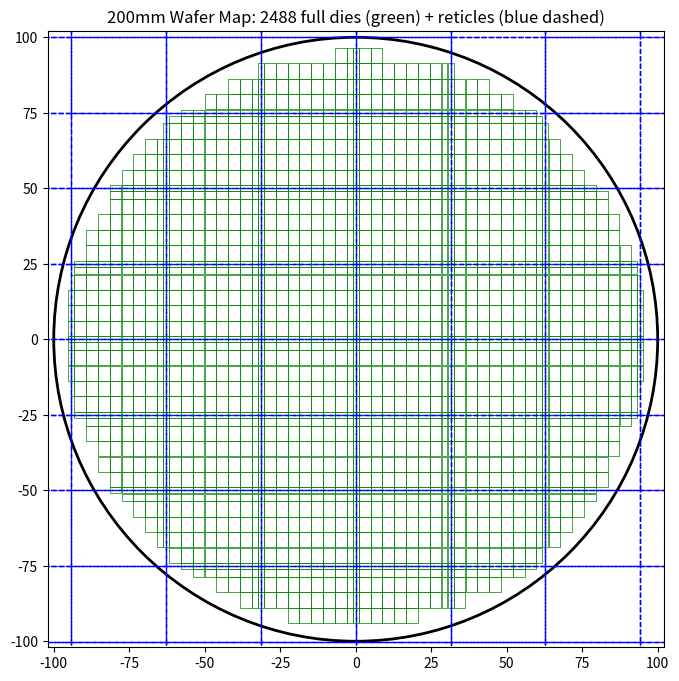
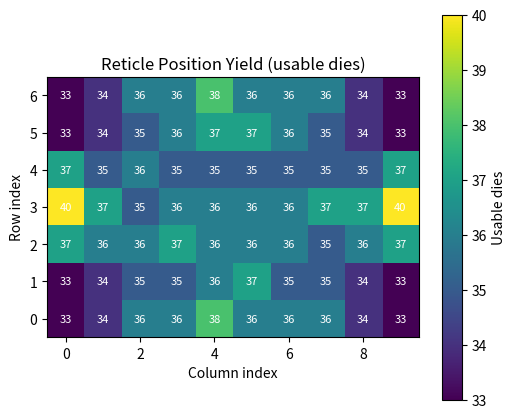

Write the Python code that produced these figures, in order.
import math
import numpy as np
import matplotlib.pyplot as plt
from matplotlib.patches import Circle, Rectangle
from typing import List, Tuple

# --- New Die Slicing Scheme ---
# Units are in mm. columns correspond to die widths, rows to die heights.
DIE_WIDTHS: List[float] = [1, 3.88, 3.88, 3.88, 3.88, 3.88, 3.88, 3.88, 1.94, 1]
DIE_HEIGHTS: List[float] = list(reversed([1, 2.535, 5.070, 5.070, 5.070, 5.070, 1]))
KERF: float = 0.035 # Saw kerf in mm
WAFER_SIZE: float = 200 # Wafer size in mm
EXLUSION_ZONE: float = 3.0 # Exclusion zone from wafer edge in mm

def die_yield_centered_reticle_flexible(
    die_widths: List[float],
    die_heights: List[float],
    kerf: float,
    wafer_size: float = 200,
    exclusion_zone: float = 3.0,
    plot: bool = False,
    heatmap: bool = False
) -> Tuple[int, List[Tuple[float, float]], np.ndarray]:
    """
    Compute usable die yield on a wafer with tiling starting from central 4 reticle shots.
    This version supports dies of different widths (columns) and heights (rows) within the reticle.
    
    Parameters:
        die_widths: List of die widths (column-wise) in mm.
        die_heights: List of die heights (row-wise) in mm.
        kerf: Saw kerf in mm.
        wafer_size: Wafer diameter in mm.
        plot: Plot wafer + dies + reticle locations.
        heatmap: Plot reticle yield heatmap.
    
    Returns:
        total_dies: Total number of full dies found on the wafer.
        die_centers: List of (x, y) center coordinates for the usable dies.
        reticle_yield_counts: 2D numpy array of yield counts for each die position within the reticle.
    """
    
    wafer_r: float = (wafer_size / 2.0) - exclusion_zone # Effective wafer radius after exclusion zone
    reticle_cols: int = len(die_widths)
    reticle_rows: int = len(die_heights)

    # Calculate horizontal and vertical pitch lists (die_dim + kerf)
    px_list: List[float] = [dw + kerf for dw in die_widths]
    py_list: List[float] = [dh + kerf for dh in die_heights]
    
    # Reticle dimensions are the sum of all pitches, minus one kerf
    ret_w: float = sum(px_list) - kerf
    ret_h: float = sum(py_list) - kerf

    # Determine number of reticles to tile in each direction
    # This logic assumes the reticle centers tile from (0,0) and tries to cover the wafer.
    n_rx: int = int(math.ceil((wafer_r + ret_w/2) / ret_w))
    n_ry: int = int(math.ceil((wafer_r + ret_h/2) / ret_h))

    # Compute reticle origin positions (tile from center)
    origins: List[Tuple[float, float]] = []
    for ix in range(-n_rx, n_rx):
        for iy in range(-n_ry, n_ry):
            ox: float = ix * ret_w
            oy: float = iy * ret_h
            origins.append((ox, oy))

    centers: List[Tuple[float, float]] = []
    reticle_yield_counts: np.ndarray = np.zeros((reticle_rows, reticle_cols), dtype=int)
    total_dies: int = 0

    # Scan dies within each reticle
    for ox, oy in origins:
        for c in range(reticle_cols):
            # The accumulated distance up to the start of column c
            # This is the sum of pitches for all columns *before* c.
            # Start position in X relative to reticle origin
            x_start_rel: float = sum(px_list[:c])
            die_w: float = die_widths[c]
            hx: float = die_w / 2.0
            
            for r in range(reticle_rows):
                # The accumulated distance up to the start of row r
                # This is the sum of pitches for all rows *before* r.
                # Start position in Y relative to reticle origin
                y_start_rel: float = sum(py_list[:r])
                die_h: float = die_heights[r]
                hy: float = die_h / 2.0

                # Center of the die
                # Die center = Reticle Origin + Relative Start + Half Die Dimension
                cx: float = ox + x_start_rel + hx
                cy: float = oy + y_start_rel + hy
                
                # Check the four corners for being inside the wafer
                corners: List[Tuple[float, float]] = [
                    (cx - hx, cy - hy), (cx + hx, cy - hy),
                    (cx + hx, cy + hy), (cx - hx, cy + hy)
                ]
                
                # A die is usable if *all* four corners are within the wafer radius
                inside: bool = all(x*x + y*y <= wafer_r**2 for x, y in corners)
                
                if inside:
                    centers.append((cx, cy))
                    total_dies += 1
                    # determine die position within reticle (r, c)
                    reticle_yield_counts[r, c] += 1

    # Plot wafer + dies + reticles
    if plot:
        fig, ax = plt.subplots(figsize=(8,8))
        wafer = Circle((0,0), wafer_size / 2.0, edgecolor='black', facecolor='none', lw=2)
        ax.add_patch(wafer)

        # Plot all usable dies
        # We need to iterate over the centers and re-calculate the die dimensions
        # to ensure the correct rectangle is drawn.
        for ox, oy in origins:
            for c in range(reticle_cols):
                x_start_rel: float = sum(px_list[:c])
                die_w: float = die_widths[c]
                
                for r in range(reticle_rows):
                    y_start_rel: float = sum(py_list[:r])
                    die_h: float = die_heights[r]

                    # Lower-left corner of the die
                    llx: float = ox + x_start_rel
                    lly: float = oy + y_start_rel
                    
                    if reticle_yield_counts[r, c] > 0:
                        # Re-check the die is inside for this specific reticle shot
                        # This is necessary because `reticle_yield_counts` accumulates across all shots,
                        # but we only want to plot the dies that were marked as usable.
                        # Since the check is already done above, we can simplify this block:
                        
                        # Find the center for this die in this specific reticle
                        cx = llx + die_w / 2.0
                        cy = lly + die_h / 2.0
                        
                        if (cx, cy) in centers: # Simple check to see if it was a counted die
                            rect = Rectangle(
                                (llx, lly), die_w, die_h, 
                                edgecolor='green', facecolor='none', lw=0.5
                            )
                            ax.add_patch(rect)
                        
            # Plot reticle boundaries (blue dashed)
            rect = Rectangle((ox, oy), ret_w, ret_h, edgecolor='blue', facecolor='none', lw=1, linestyle='--')
            ax.add_patch(rect)

        ax.set_aspect('equal')
        ax.set_xlim(-wafer_r-5, wafer_r+5)
        ax.set_ylim(-wafer_r-5, wafer_r+5)
        ax.set_title(f"{wafer_size}mm Wafer Map: {total_dies} full dies (green) + reticles (blue dashed)")
        plt.savefig('wafer_map.png', dpi=150, bbox_inches='tight')
        plt.show()
        

        # x_start_rel: float = sum(px_list[:c])
        # die_w: float = die_widths[c]
        
        # for r in range(reticle_rows):
        #     y_start_rel: float = sum(py_list[:r])
        #     die_h: float = die_heights[r]

        #     # Lower-left corner of the die
        #     llx: float = ox + x_start_rel
        #     lly: float = oy + y_start_rel
            
        #     if reticle_yield_counts[r, c] > 0:
        #         # Re-check the die is inside for this specific reticle shot
        #         # This is necessary because `reticle_yield_counts` accumulates across all shots,
        #         # but we only want to plot the dies that were marked as usable.
        #         # Since the check is already done above, we can simplify this block:
                
        #         # Find the center for this die in this specific reticle
        #         cx = llx + die_w / 2.0
        #         cy = lly + die_h / 2.0
                
        #         if (cx, cy) in centers: # Simple check to see if it was a counted die
        #             rect = Rectangle(
        #                 (llx, lly), die_w, die_h, 
        #                 edgecolor='green', facecolor='none', lw=0.5
        #             )
        #             ax.add_patch(rect)
                        
        #     # Plot reticle boundaries (blue dashed)
        #     rect = Rectangle((ox, oy), ret_w, ret_h, edgecolor='blue', facecolor='none', lw=1, linestyle='--')
        #     ax.add_patch(rect)

        # ax.set_aspect('equal')
        # ax.set_xlim(-wafer_r-5, wafer_r+5)
        # ax.set_ylim(-wafer_r-5, wafer_r+5)
        # ax.set_title(f"{wafer_size}mm Wafer Map: {total_dies} full dies (green) + reticles (blue dashed)")
        # plt.show()
        


    # Reticle yield heatmap
    if heatmap:
        fig, ax = plt.subplots(figsize=(6,5))
        im = ax.imshow(reticle_yield_counts, cmap="viridis", origin="lower")
        for r in range(reticle_yield_counts.shape[0]):
            for c in range(reticle_yield_counts.shape[1]):
                ax.text(c, r, str(reticle_yield_counts[r,c]), ha="center", va="center", color='white', fontsize=8)
        ax.set_title("Reticle Position Yield (usable dies)")
        ax.set_xlabel("Column index")
        ax.set_ylabel("Row index")
        fig.colorbar(im, ax=ax, label="Usable dies")
        plt.show()
        

    return total_dies, centers, reticle_yield_counts

if __name__ == "__main__":
    # Use the new lists defined at the top
    total, centers, counts = die_yield_centered_reticle_flexible(
        DIE_WIDTHS, DIE_HEIGHTS, KERF, WAFER_SIZE, EXLUSION_ZONE, plot=True, heatmap=True
    )
    print(f"Total usable dies: {total}")
    print("Reticle-position yield table (rows 0=bottom..N-1=top):")
    print(counts)